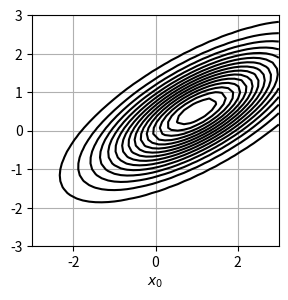

Reproduce this figure in Python. (Note: this script raises an exception after producing the figure.)
import numpy as np
import matplotlib.pyplot as plt
from mpl_toolkits.mplot3d import axes3d


def gauss(x, mu, sigma):
    N, D = x.shape
    c1 = 1/(2*np.pi)**(D/2)
    c2 = 1/(np.linalg.det(sigma)**0.5)

    inv_sigma = np.linalg.inv(sigma)
    c3 = x-mu
    c4 = np.dot(c3, inv_sigma)
    c5 = np.zeros(N)

    for d in range(D):
        c5 += c4[:, d]*c3[:, d]
    p = c1*c2*np.exp(-c5/2)
    return p


x = np.array([[1, 2], [2, 1], [3, 4]])
mu = np.array([1, 2])
sigma = np.array([[1, 0], [0, 1]])
print(gauss(x, mu, sigma))

xr0 = [-3, 3]
xr1 = [-3, 3]


def scg(mu, sig):
    xn = 40
    x0 = np.linspace(xr0[0], xr0[1], xn)
    x1 = np.linspace(xr1[0], xr1[1], xn)
    xx0, xx1 = np.meshgrid(x0, x1)
    x = np.c_[np.reshape(xx0, xn * xn, order="F"), np.reshape(xx1, xn * xn, order="F")]
    f = gauss(x, mu, sig)
    f = f.reshape(xn, xn)
    f = f.T
    cont = plt.contour(xx0, xx1, f, 15, colors='k')
    plt.grid(True)


def show3d(ax, mu, sig):
    xn = 40
    x0 = np.linspace(xr0[0], xr0[1], xn)
    x1 = np.linspace(xr1[0], xr1[1], xn)
    xx0, xx1 = np.meshgrid(x0, x1)
    x = np.c_[np.reshape(xx0, xn*xn, order="F"), np.reshape(xx1, xn*xn, order="F")]
    f = gauss(x, mu, sig)
    f = f.reshape(xn, xn)
    f = f.T
    ax.plot_surface(xx0, xx1, f, rstride=2, cstride=2,
                    alpha=0.3, color="blue", edgecolor="black")


mu = np.array([1, 0.5])
sigma = np.array([[2, 1], [1, 1]])
fig = plt.figure(1, figsize=(7, 3))
fig.add_subplot(1, 2, 1)
scg(mu, sigma)
plt.xlim(xr0)
plt.ylim(xr1)
plt.xlabel("$x_0$", fintsize=14)
plt.xlabel("$x_1$", fintsize=14)
ax = fig.add_subplot(1, 2, 2, projection="3d")
show3d(ax, mu, sigma)
ax.set_zticks([0.05, 0.10])
ax.set_xlabel("$x_0$", fontsize=14)
ax.set_ylabel("$x_1$", fontsize=14)
ax.view_init(40, -100)

plt.show()
